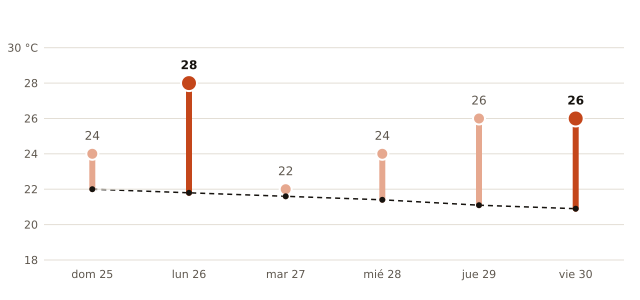

Source data for this figure (header and first rows):
fecha, máxima_prevista_C, máxima_normal_1991_2020_C
2026-10-25, 24, 22.0
2026-10-26, 28, 21.8
2026-10-27, 22, 21.6
2026-10-28, 24, 21.4
2026-10-29, 26, 21.1
2026-10-30, 26, 20.9
